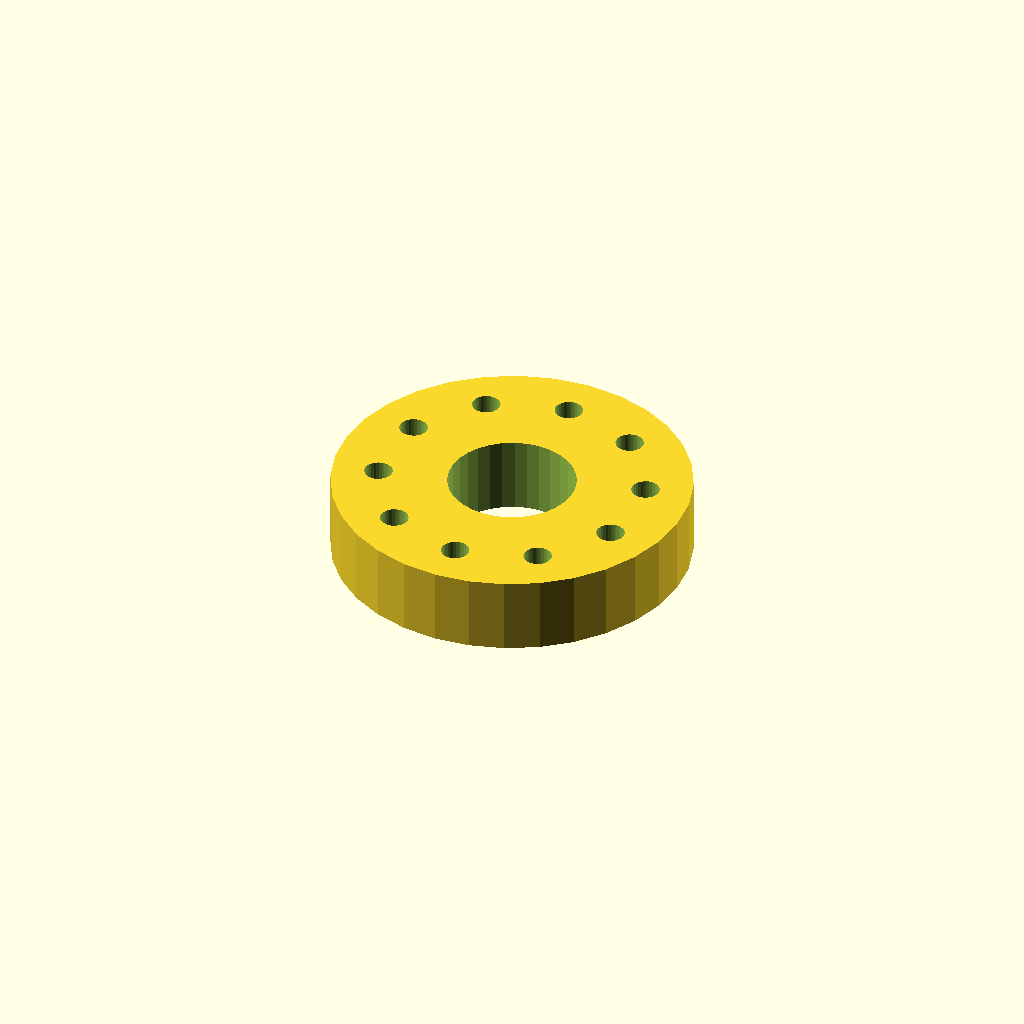
Cell 1 — every parameter at its default value.
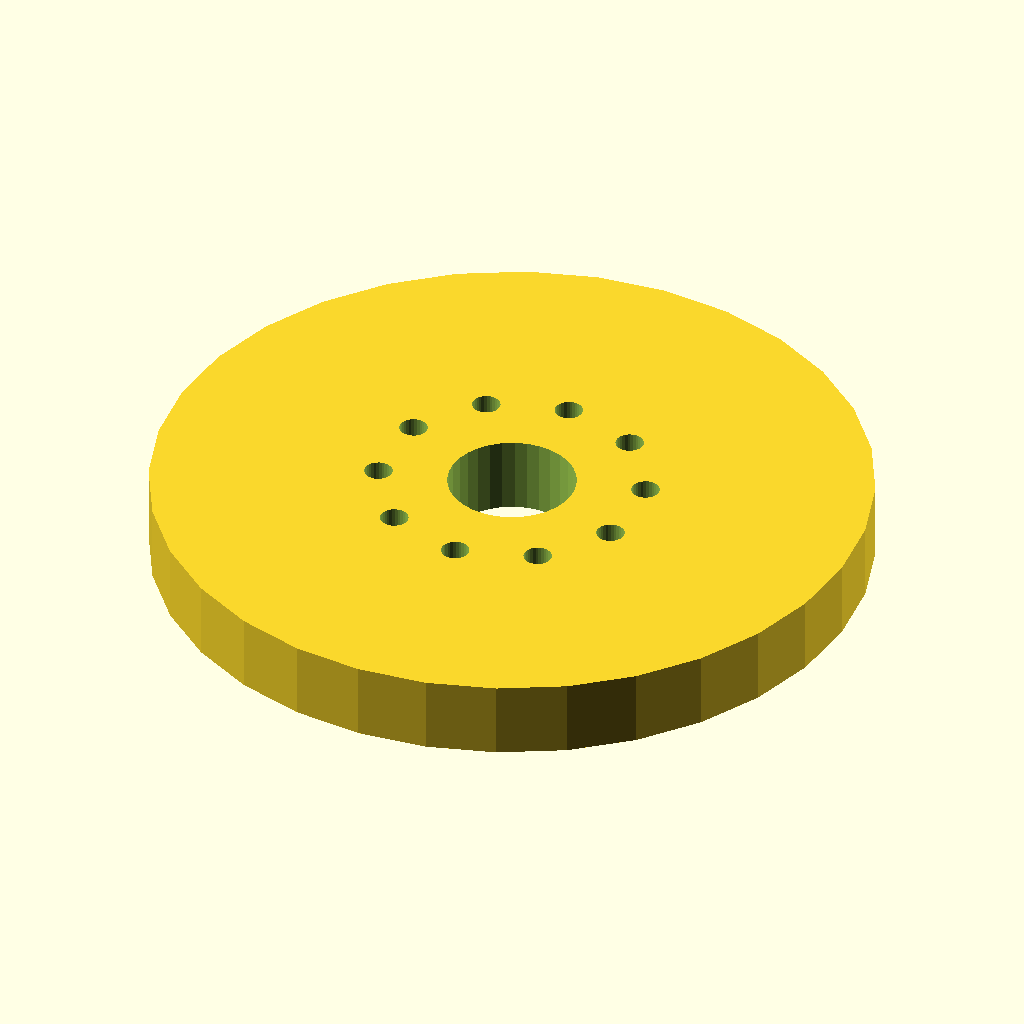
Cell 2: the same model with flange_d = 140.
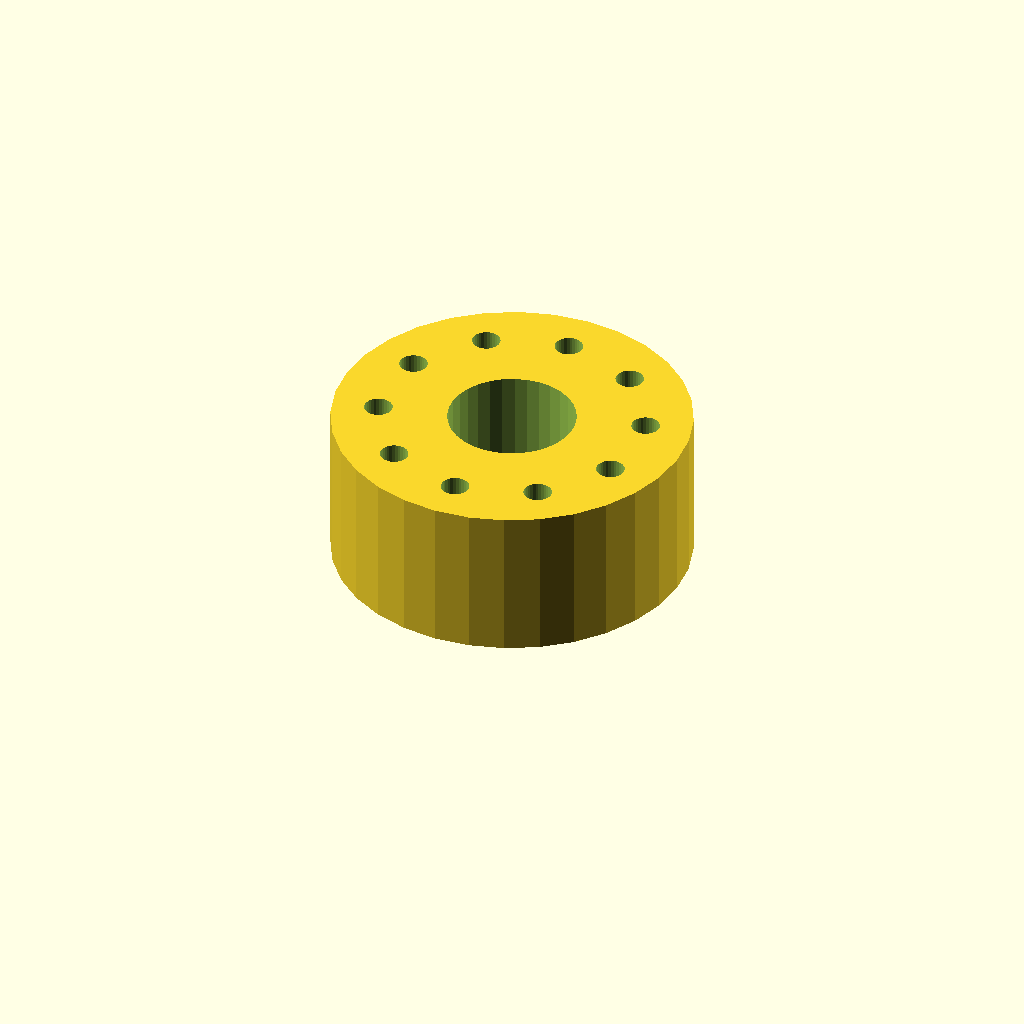
Cell 3: the same model with thickness = 30.
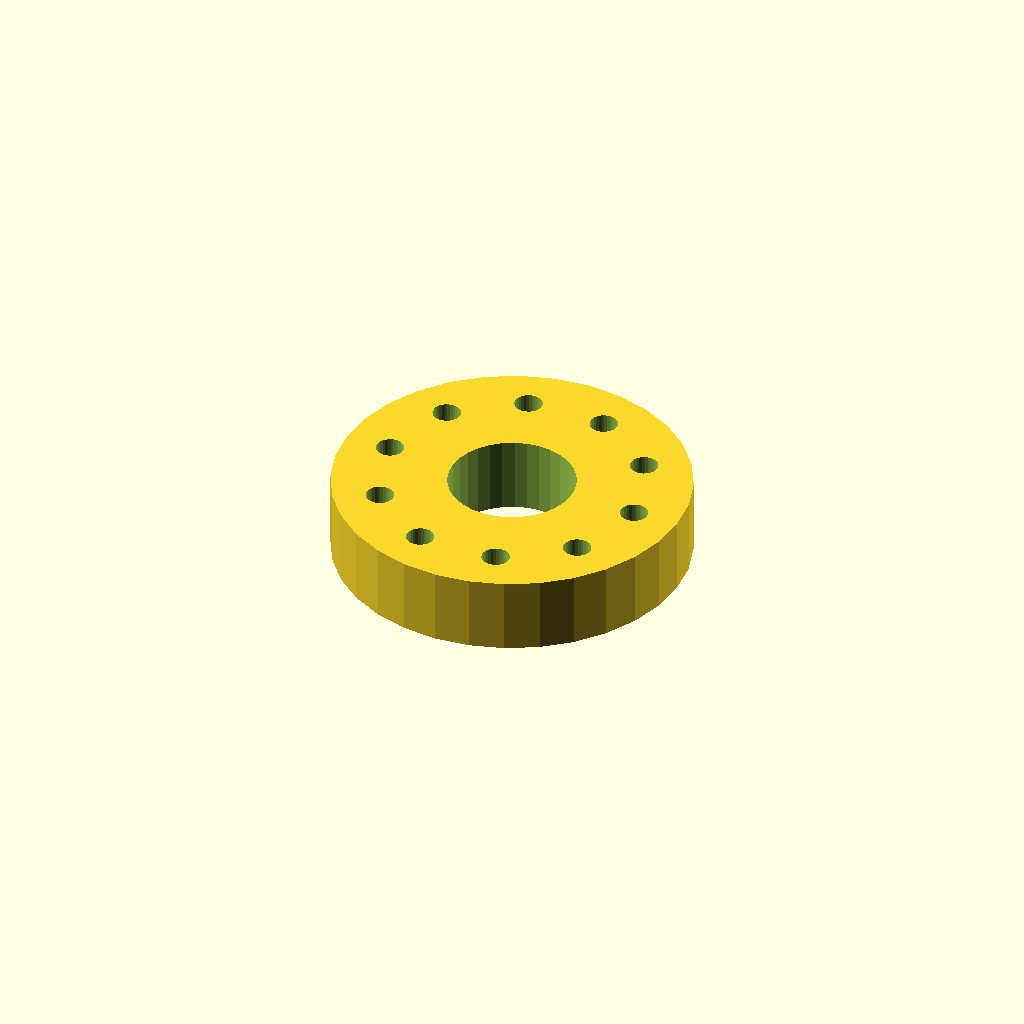
Cell 4: the same model with start_deg = 180.
All cells are drawn from one camera (rotation 55°, 0°, 25°, orthographic, colour scheme Cornfield), so only the parameter changes between them.
The OpenSCAD source (optional_data/data/place1/boltcircles/part_0124.scad):
$fn = 32;

// ----------------------------------------------------------------------
// Flange Ø70 x 15
// 10 holes on a Ø51.8 bolt circle, bolted joints
// ----------------------------------------------------------------------

// --- parameters (mm) ---
flange_d = 70;   // outside diameter of the flange
thickness = 15;  // flange thickness
holes = 10;      // number of bolt holes
pcd = 51.8;      // bolt circle diameter
start_deg = 90;  // angle of the first hole, from +X
hole_d = 5.5;    // bolt hole diameter
bore_d = 25;     // central through bore
hub_d = 37;      // hub outside diameter
hub_h = 0;       // hub height above the flange face (0 = no hub)

// --- derived feature positions (mm) ---
height = thickness + hub_h;  // = 15   overall height of the part
pcd_r = pcd / 2;             // = 25.9   bolt circle radius
hole_step = 360 / holes;     // = 36   angular pitch
feature_centers = [
  [pcd_r * cos(start_deg + 0 * hole_step), pcd_r * sin(start_deg + 0 * hole_step)],
  [pcd_r * cos(start_deg + 1 * hole_step), pcd_r * sin(start_deg + 1 * hole_step)],
  [pcd_r * cos(start_deg + 2 * hole_step), pcd_r * sin(start_deg + 2 * hole_step)],
  [pcd_r * cos(start_deg + 3 * hole_step), pcd_r * sin(start_deg + 3 * hole_step)],
  [pcd_r * cos(start_deg + 4 * hole_step), pcd_r * sin(start_deg + 4 * hole_step)],
  [pcd_r * cos(start_deg + 5 * hole_step), pcd_r * sin(start_deg + 5 * hole_step)],
  [pcd_r * cos(start_deg + 6 * hole_step), pcd_r * sin(start_deg + 6 * hole_step)],
  [pcd_r * cos(start_deg + 7 * hole_step), pcd_r * sin(start_deg + 7 * hole_step)],
  [pcd_r * cos(start_deg + 8 * hole_step), pcd_r * sin(start_deg + 8 * hole_step)],
  [pcd_r * cos(start_deg + 9 * hole_step), pcd_r * sin(start_deg + 9 * hole_step)]
];   // bolt hole centres on the pitch circle

// flange disc, every hole and the bore cut straight through
difference() {
  union() {
    cylinder(d = flange_d, h = thickness);
  }
  translate([0, 0, -1]) cylinder(d = bore_d, h = height + 2);  // bore, through
  for (centre = feature_centers)
    translate([centre[0], centre[1], -1]) cylinder(d = hole_d, h = thickness + 2);
}
Customizer parameters (derived from the source; name, type, default, range or options):
flange_d: number, default 70
thickness: number, default 15
holes: number, default 10
pcd: number, default 51.8
start_deg: number, default 90
hole_d: number, default 5.5
bore_d: number, default 25
hub_d: number, default 37
hub_h: number, default 0
